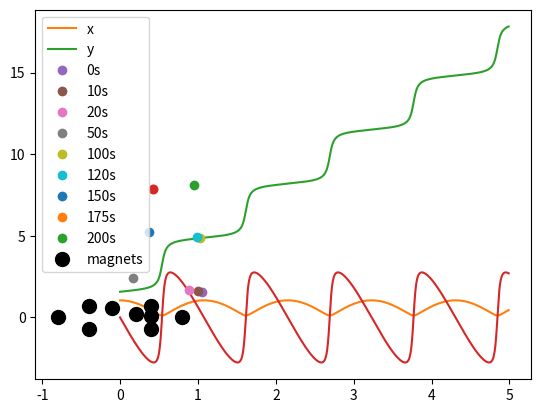
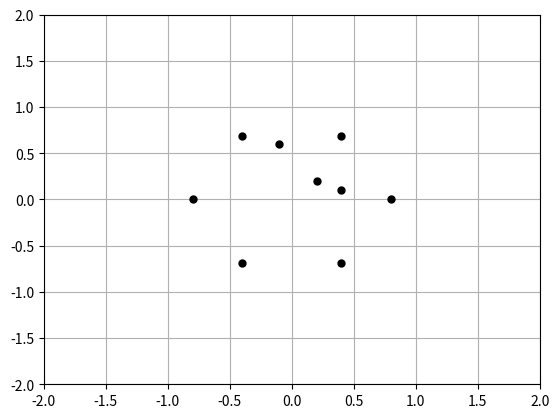

The script that saved these images, in order:
import numpy as np
from matplotlib import pyplot as plt
import random
from scipy.integrate import odeint
import matplotlib.animation as animation
import scipy.integrate as integrate
import scipy.special as special



############################  POSITION OF MAGNETS  ############################
mu_0 = 4*np.pi * 1e-7
g = 9.81
L = 1. #visina magneta na kateri visi
R = 0.1 #radij magneta
omega = np.sqrt(g/L)


# N = 100
# x = np.linspace(-50.0, 50.0, N)
# y = np.linspace(-50.0, 50.0, N)
# z = np.linspace(-10.0, 10.0, N)
dx = 0.01
dy = 0.01
border = L
x = np.arange(-border, border + dx, dx)
y = np.arange(-border, border + dy, dy)


def configuration_of_magnets(x, y, N, distance=1, random_positions=False):
    if random_positions == False:
        theta = 2*np.pi / N
        phi = 0
        dx = np.abs(round(x[1] - x[0], 2))
        dy = np.abs(round(y[1] - y[0], 2))
        multiplication_factor = distance / dx
        positions = np.zeros([N, 2])
        # positions[0] = [0, 0]
        for i in range(1, N):
            x_projection = multiplication_factor * np.cos(phi)
            y_projection = multiplication_factor * np.sin(phi)
            x_direction = round(round(x_projection, 2) * dx, 2)
            y_direction = round(round(y_projection, 2) * dy, 2)

            positions[i] = positions[i - 1][0] + x_direction, positions[i - 1][1] + y_direction
            phi += theta

        centroid = positions.mean(axis=0)
        move_in_x = centroid[0]
        move_in_y = centroid[1]

        final_positions = np.zeros([N, 2])
        for i in range(N):
            final_positions[i] = positions[i][0] - move_in_x, positions[i][1] - move_in_y
        return final_positions

    else:
        positions = np.zeros([N, 2])
        for i in range(N):
            theta = 2 * np.pi * random.random()
            lenght = random.random()
            positions[i] = lenght*np.cos(theta), lenght*np.sin(theta)
        return positions



############################ CONSTANTS and FUNCTIONS ############################
mu_0 = 4*np.pi * 1e-7
g = 9.81
L = 1. #visina magneta na kateri visi
R = 0.1 #radij magneta
omega = np.sqrt(g/L)


def second_order_theta(theta, phi, dthetadt, dphidt, magnets):
    return np.sin(theta) * np.cos(theta) * dphidt **2 - omega**2 * np.sin(theta)

def second_order_phi(theta, phi, dthetadt, dphidt, magnets):
    return -2 * dthetadt * dphidt * np.cos(theta)/np.sin(theta)



# a simple pendulum y''= F(y) , state = (y,v)
def pendulum(state, t, magnets): 
    theta, phi, dtheta_dt, dphi_dt = state
    derivitives = np.zeros_like(state)
    derivitives[0] = dtheta_dt                #dxdt[0] = derivites[0] = state[1] = v_x
    derivitives[1] = dphi_dt                #dydt[0] = derivites[1] = state[2] = v_y
    # derivitives[2] = v_z
    derivitives[2] = second_order_theta(theta, phi, dtheta_dt, dphi_dt, magnets)     #dxdt[1] = derivites[2] = F_x
    derivitives[3] = second_order_phi(theta, phi, dtheta_dt, dphi_dt, magnets)     #dydt[1] = derivites[3] = F_y
    # derivitives[5] = force(x, y, z, magnets)[2]
    return derivitives




############################ SOLUTION ############################
theta = np.pi/3
phi = np.pi/2
dtheta_dt = 0.
dphi_dt = 0.5

initial_conditions = [theta, phi, dtheta_dt, dphi_dt]

dt = 0.01
t = np.arange(0.0, 5, dt)


magnets = configuration_of_magnets(x, y, 6, 0.8, False)
for i in [ [0.2, 0.2], [0.4, 0.1], [-0.1, 0.6] ]:
    magnets = np.append(magnets, i)
magnets = magnets.reshape([9, 2])

solution = odeint(pendulum, initial_conditions, t, args=(magnets,))




plt.plot(magnets[:, 0], magnets[:, 1], "o")
plt.grid()
plt.show()

plt.plot(t, solution[:, 0], label="x") #resitev za x
plt.plot(t, solution[:, 1], label="y") #resitev za y
plt.plot(t, solution[:, 2])
plt.legend()
plt.show()

for i in [0, 10, 20, 50, 100, 120, 150, 175, 200]:
    plt.plot(solution[i, 0], solution[i, 1], "o", label="{}s".format(i))
plt.plot(solution[175, 0], solution[175, 1], "o")
plt.plot(magnets[:, 0], magnets[:, 1], "o", markersize=10, color="black", label="magnets")
# plt.xlim(-border - 1, border + 1)
# plt.ylim(-border - 1, border + 1)
plt.grid()
plt.legend()
plt.show()




############################  ANIMATION ############################


x_koordinata = np.sin(solution[:, 0]) * np.cos(solution[:, 1])
y_koordinata = np.sin(solution[:, 0]) * np.sin(solution[:, 1])
x_magnets = magnets[:, 0]
y_magnets = magnets[:, 1]

fig = plt.figure()
axis = fig.add_subplot(xlim = (-2, 2), ylim =(-2, 2))
# axis.grid()   ne rabim več, ker uporabljam plt.style.use("bmh")
line, = axis.plot([], [], "o-", linewidth=2) 
time_text = axis.text(0.05, 0.9, "", transform=axis.transAxes)
plt.plot(x_magnets, y_magnets, "o", color="black", markersize=5)

def init():
    line.set_data([], [])
    time_text.set_text('')
    return line, time_text

def animate(i):
    x = x_koordinata[i]
    y = y_koordinata[i]
    line.set_data(x, y)
    time_text.set_text("time =%.1fs" %(i * 0.002))    #"time=%.1f" % čas je enako kot da napisemo "time={}s".format(round(i*dt, 1))
    return line, time_text

ani = animation.FuncAnimation(fig, animate, frames=np.arange(0, len(t)), interval=2, blit=False, init_func=init)
plt.grid()

# writervideo = animation.PillowWriter(fps=26) 
# [redacted]
plt.show()